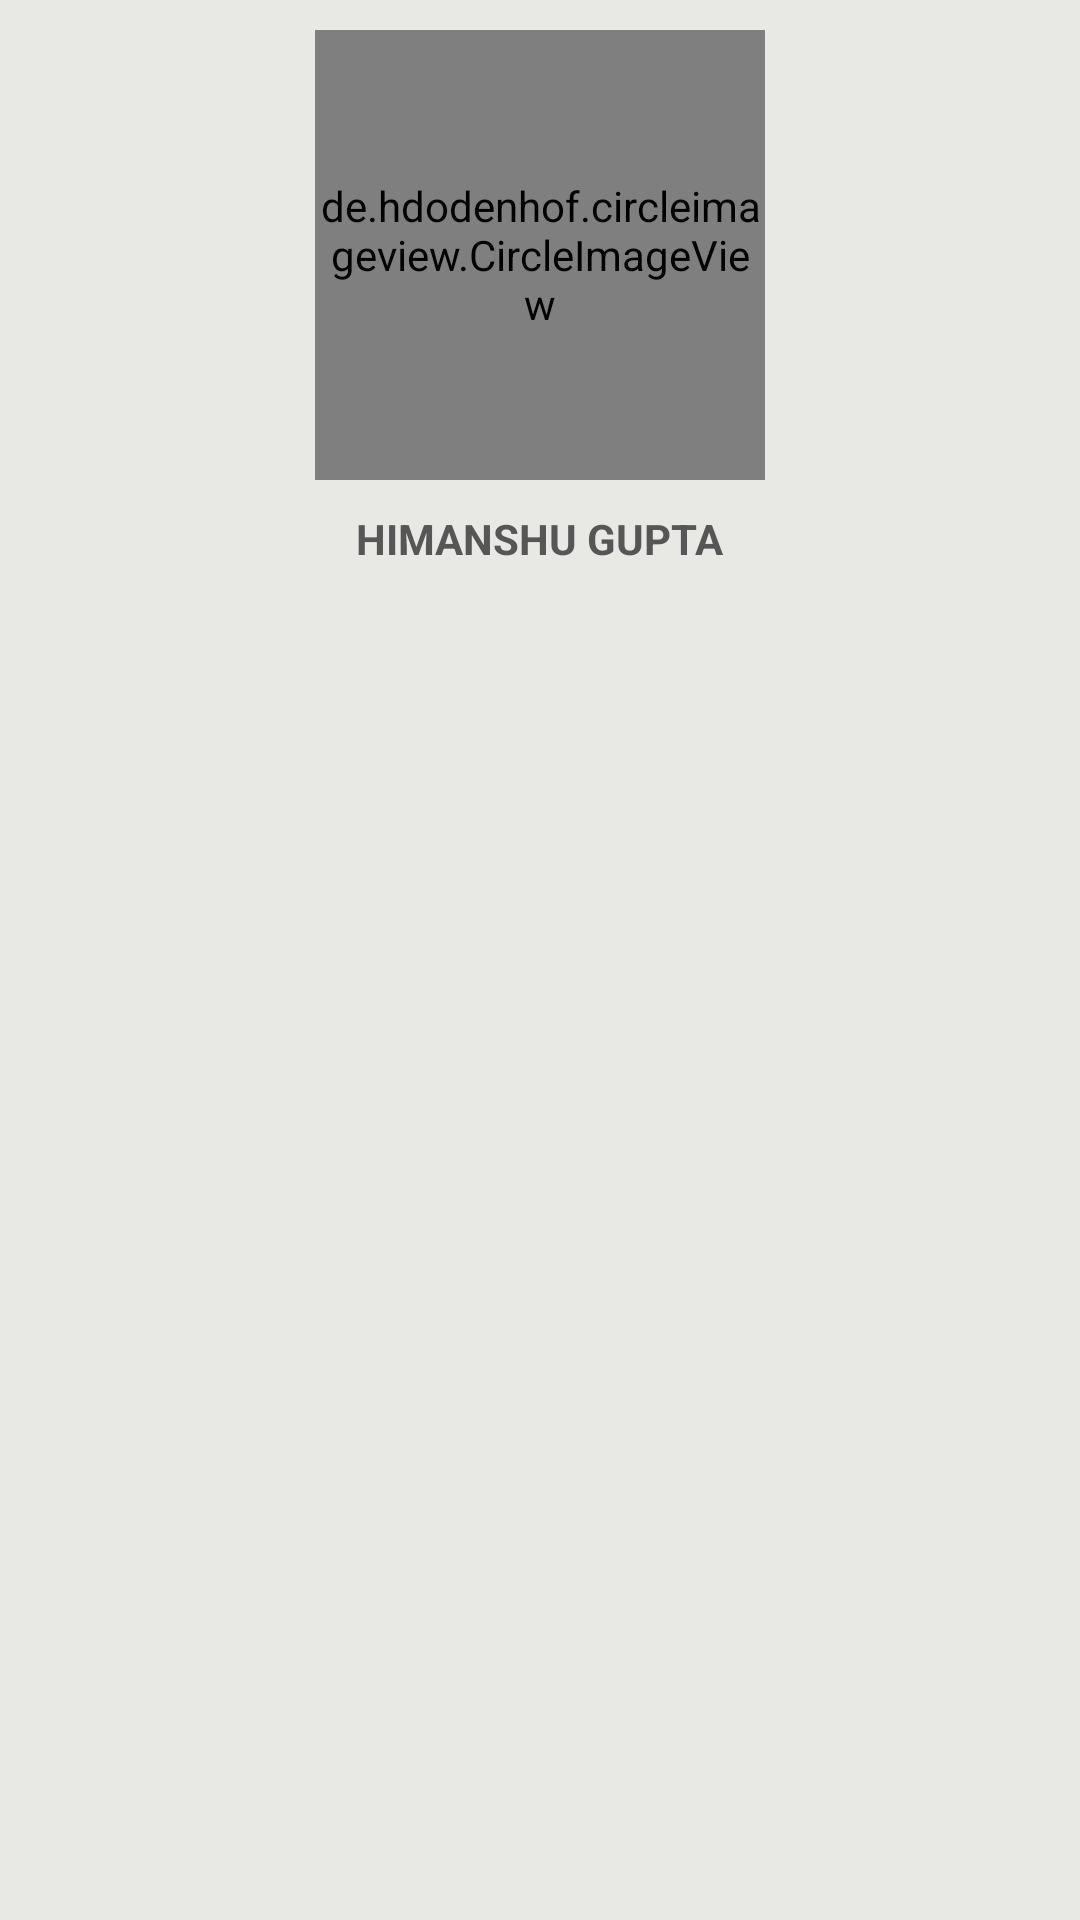

Here is an Android app screen rendered from its layout file. Give the layout XML and the strings, colors and styles it references.
<!-- AndroidManifest.xml: application theme Theme.StayStick -->
<!-- res/layout/person_item_view.xml -->
<?xml version="1.0" encoding="utf-8"?>
<RelativeLayout xmlns:android="http://schemas.android.com/apk/res/android"
    android:layout_width="wrap_content"
    android:background="#E8E8E5"
    android:layout_margin="3dp"
    android:layout_height="wrap_content">
   <de.hdodenhof.circleimageview.CircleImageView
       android:layout_width="150dp"
       android:layout_height="150dp"
       android:src="@drawable/demo"
       android:id="@+id/person_img"
       android:layout_centerHorizontal="true"
       android:layout_margin="10dp"/>
    <TextView
        android:layout_width="wrap_content"
        android:layout_height="wrap_content"
        android:text="HIMANSHU GUPTA"
        android:layout_centerHorizontal="true"
        android:layout_below="@id/person_img"
        android:textStyle="bold"
        android:id="@+id/person_name"
        android:layout_marginLeft="10dp"
        android:layout_marginRight="10dp"
        android:layout_marginBottom="10dp"
        android:textColor="#575656"/>

</RelativeLayout>
<!-- resources referenced by this layout -->
<resources>
  <style name="Theme.StayStick" parent="Theme.MaterialComponents.DayNight.NoActionBar">
          
          <item name="colorPrimary">@color/purple_500</item>
          <item name="colorPrimaryVariant">@color/purple_700</item>
          <item name="colorOnPrimary">@color/white</item>
          
          <item name="colorSecondary">@color/teal_200</item>
          <item name="colorSecondaryVariant">@color/teal_700</item>
          <item name="colorOnSecondary">@color/black</item>
          
          <item name="android:statusBarColor" tools:targetApi="l">?attr/colorPrimaryVariant</item>
          
      </style>
  <color name="purple_500">#373636</color>
  <color name="purple_700">#333333</color>
  <color name="white">#FFFFFFFF</color>
  <color name="teal_200">#FF03DAC5</color>
  <color name="teal_700">#FF018786</color>
  <color name="black">#FF000000</color>
</resources>
